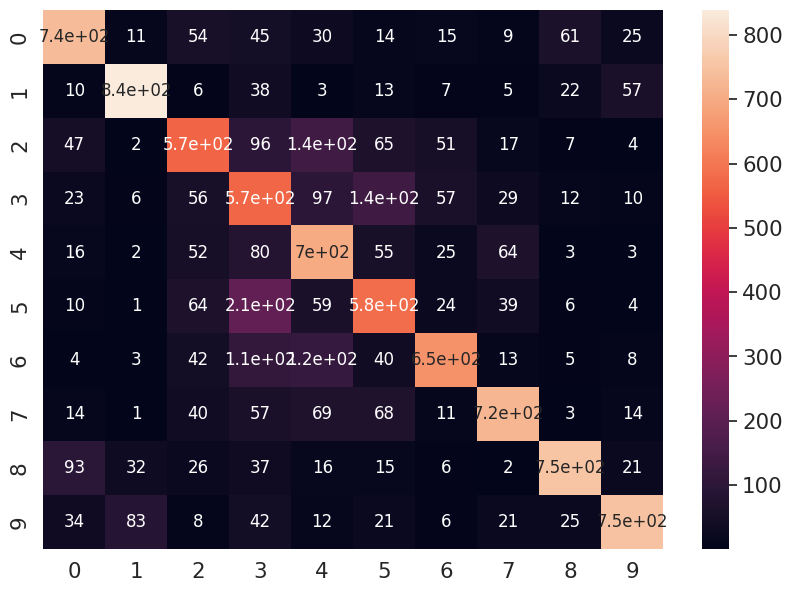

Reproduce this figure in Python.
import seaborn as sn
import pandas as pd
import matplotlib.pyplot as plt

# Simple example for array bellow

array = [[736,  11,  54,  45,  30,  14,  15 ,  9,  61,  25],
 [ 10, 839,   6 , 38,   3  ,13,   7,   5 , 22,  57],
 [ 47 ,  2 ,566 , 96 ,145 , 65,  51 , 17 ,  7  , 4],
 [ 23  , 6  ,56 ,570  ,97 ,140,  57 , 29 , 12 , 10],
 [ 16  , 2  ,52 , 80 ,700 , 55,  25 , 64 ,  3 ,  3],
 [ 10 ,  1  ,64 ,211 , 59 ,582,  24 , 39 ,  6 ,  4],
 [  4 ,  3  ,42 ,114, 121 , 40, 650 , 13 ,  5 ,  8],
 [ 14 ,  1  ,40 ,57,  69 , 68 , 11 ,723 ,  3  ,14],
 [ 93 , 32  ,26 , 37,  16 , 15 ,  6 ,  2, 752 , 21],
 [ 34 , 83  , 8,  42 , 12  ,21,   6 , 21,  25 ,748]]

df_cm = pd.DataFrame(array, range(10),
                  range(10))
plt.figure(figsize = (10,7))
sn.set(font_scale=1.4)#for label size
sn.heatmap(df_cm, annot=True,annot_kws={"size": 12})# font size
plt.show()